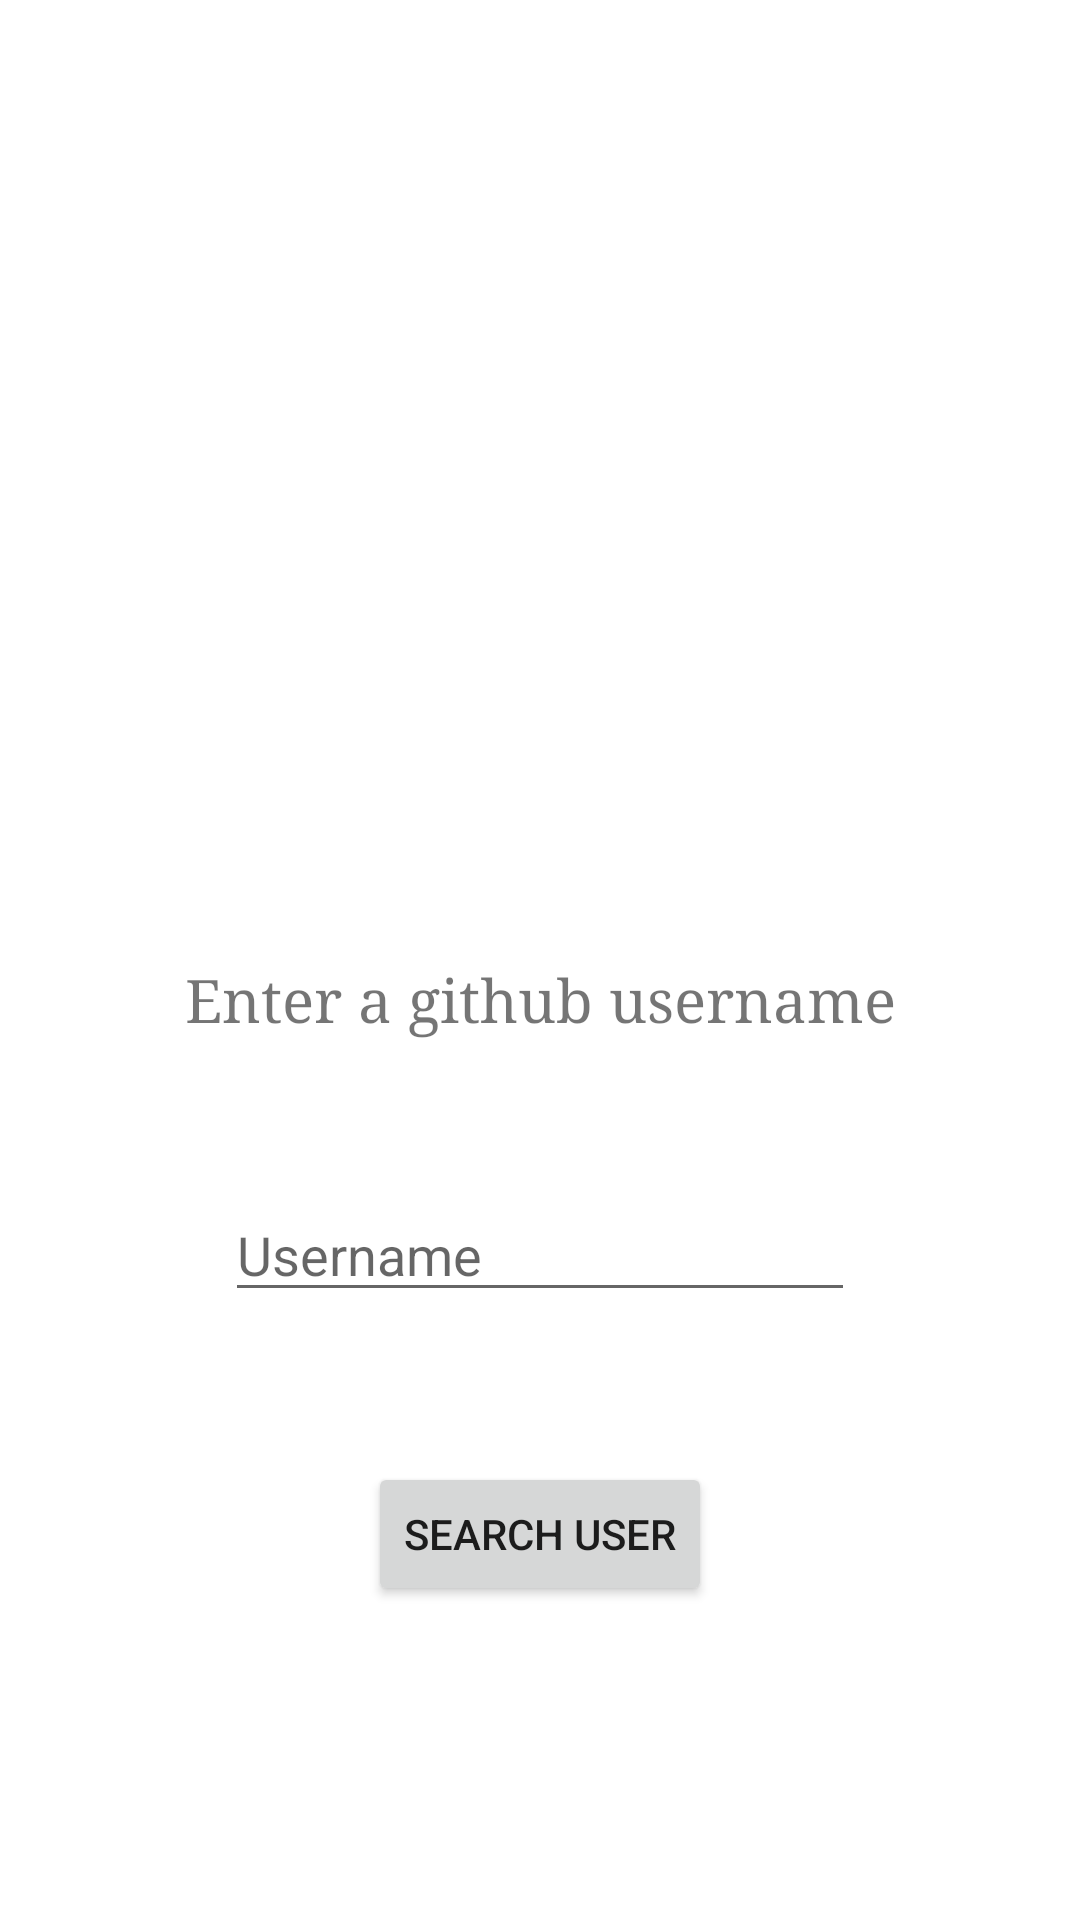

This screen was rendered from an Android layout file. Write that file and the resources it references.
<!-- AndroidManifest.xml: application theme Theme.GithubSearchAndroid -->
<!-- res/layout/fragment_user_search.xml -->
<?xml version="1.0" encoding="utf-8"?>
<androidx.constraintlayout.widget.ConstraintLayout xmlns:android="http://schemas.android.com/apk/res/android"
    xmlns:app="http://schemas.android.com/apk/res-auto"
    xmlns:tools="http://schemas.android.com/tools"
    android:layout_width="match_parent"
    android:layout_height="match_parent"
    tools:context=".ui.userSearch.UserSearchFragment">

    <Button
        android:id="@+id/search_user"
        android:layout_width="wrap_content"
        android:layout_height="wrap_content"
        android:text="@string/user_search_search"
        android:layout_marginTop="50dp"
        app:layout_constraintEnd_toEndOf="parent"
        app:layout_constraintStart_toStartOf="parent"
        app:layout_constraintTop_toBottomOf="@+id/search_field" />

    <EditText
        android:id="@+id/search_field"
        android:layout_width="wrap_content"
        android:layout_height="wrap_content"
        android:ems="10"
        android:hint="@string/user_search_hint"
        android:inputType="textPersonName"
        android:layout_marginTop="50dp"
        app:layout_constraintEnd_toEndOf="parent"
        app:layout_constraintStart_toStartOf="parent"
        app:layout_constraintTop_toBottomOf="@+id/textView"
        android:autofillHints="" />

    <ImageView
        android:id="@+id/imageView"
        android:layout_width="240dp"
        android:layout_height="200dp"
        android:layout_marginTop="100dp"
        android:src="@drawable/img_githubic"
        app:layout_constraintEnd_toEndOf="parent"
        app:layout_constraintStart_toStartOf="parent"
        app:layout_constraintTop_toTopOf="parent"
        android:contentDescription="@string/img_github_logo" />

    <TextView
        android:id="@+id/textView"
        android:layout_width="wrap_content"
        android:layout_height="wrap_content"
        android:text="@string/user_search_enterUsername"
        android:textSize="20sp"
        android:typeface="serif"
        android:layout_marginTop="20dp"
        app:layout_constraintEnd_toEndOf="parent"
        app:layout_constraintStart_toStartOf="parent"
        app:layout_constraintTop_toBottomOf="@+id/imageView" />
</androidx.constraintlayout.widget.ConstraintLayout>
<!-- resources referenced by this layout -->
<resources>
  <string name="img_github_logo">Github\'s logo</string>
  <string name="user_search_enterUsername">Enter a github username</string>
      tab user info
  <string name="user_search_hint">Username</string>
  <string name="user_search_search">Search User</string>
  <style name="Theme.GithubSearchAndroid" parent="Theme.MaterialComponents.DayNight.NoActionBar">
          
          <item name="colorPrimary">@color/purple_500</item>
          <item name="colorPrimaryVariant">@color/purple_700</item>
          <item name="colorOnPrimary">@color/white</item>
          
          <item name="colorSecondary">@color/teal_200</item>
          <item name="colorSecondaryVariant">@color/teal_700</item>
          <item name="colorOnSecondary">@color/black</item>
          
          <item name="android:statusBarColor" tools:targetApi="l">?attr/colorPrimaryVariant</item>
          
      </style>
  <!-- not gathered from this repository: default colours our renderer supplied (Android Studio template values) -->
  <color name="purple_500">#FF6200EE</color>
  <color name="purple_700">#FF3700B3</color>
  <color name="teal_200">#FF03DAC5</color>
  <color name="teal_700">#FF018786</color>
  <color name="black">#FF000000</color>
  <color name="white">#FFFFFFFF</color>
</resources>
